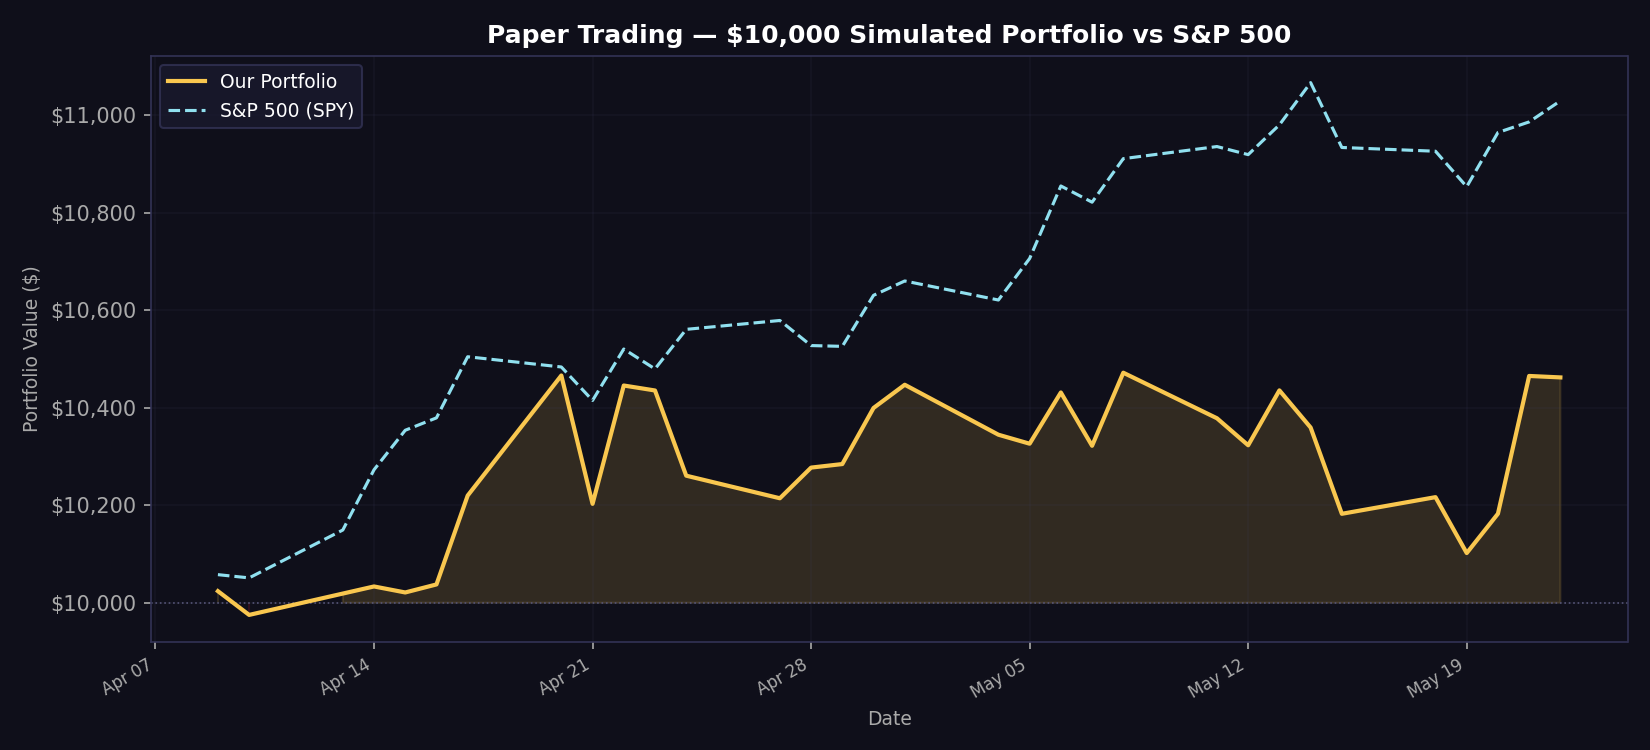

The file beside this chart, header and first rows:
date, portfolio_value, spy_value, daily_return
2026-04-09, 10024, 10058, 0.002381
2026-04-10, 9975, 10051, -0.004865
2026-04-13, 10019, 10149, 0.004389
2026-04-14, 10033, 10273, 0.001459
2026-04-15, 10021, 10354, -0.001229
2026-04-16, 10038, 10379, 0.001644
2026-04-17, 10220, 10505, 0.01817
2026-04-20, 10466, 10484, 0.02412
2026-04-21, 10203, 10415, -0.02517
2026-04-22, 10446, 10521, 0.0238
2026-04-23, 10436, 10480, -0.000974
2026-04-24, 10261, 10561, -0.01675
2026-04-27, 10214, 10579, -0.004519
2026-04-28, 10277, 10528, 0.006162
2026-04-29, 10285, 10526, 0.000707
2026-04-30, 10400, 10631, 0.01119
2026-05-01, 10447, 10660, 0.004583
2026-05-04, 10345, 10621, -0.009815
2026-05-05, 10326, 10706, -0.001784
2026-05-06, 10432, 10855, 0.01018
2026-05-07, 10322, 10822, -0.01048
2026-05-08, 10472, 10911, 0.01453
2026-05-11, 10379, 10936, -0.008929
2026-05-12, 10323, 10920, -0.005339
2026-05-13, 10436, 10981, 0.01091
2026-05-14, 10360, 11067, -0.007306
2026-05-15, 10183, 10934, -0.01709
2026-05-18, 10217, 10927, 0.003357
2026-05-19, 10102, 10854, -0.01123
2026-05-20, 10183, 10965, 0.007994
2026-05-21, 10465, 10987, 0.02777
2026-05-22, 10462, 11030, -0.000287
